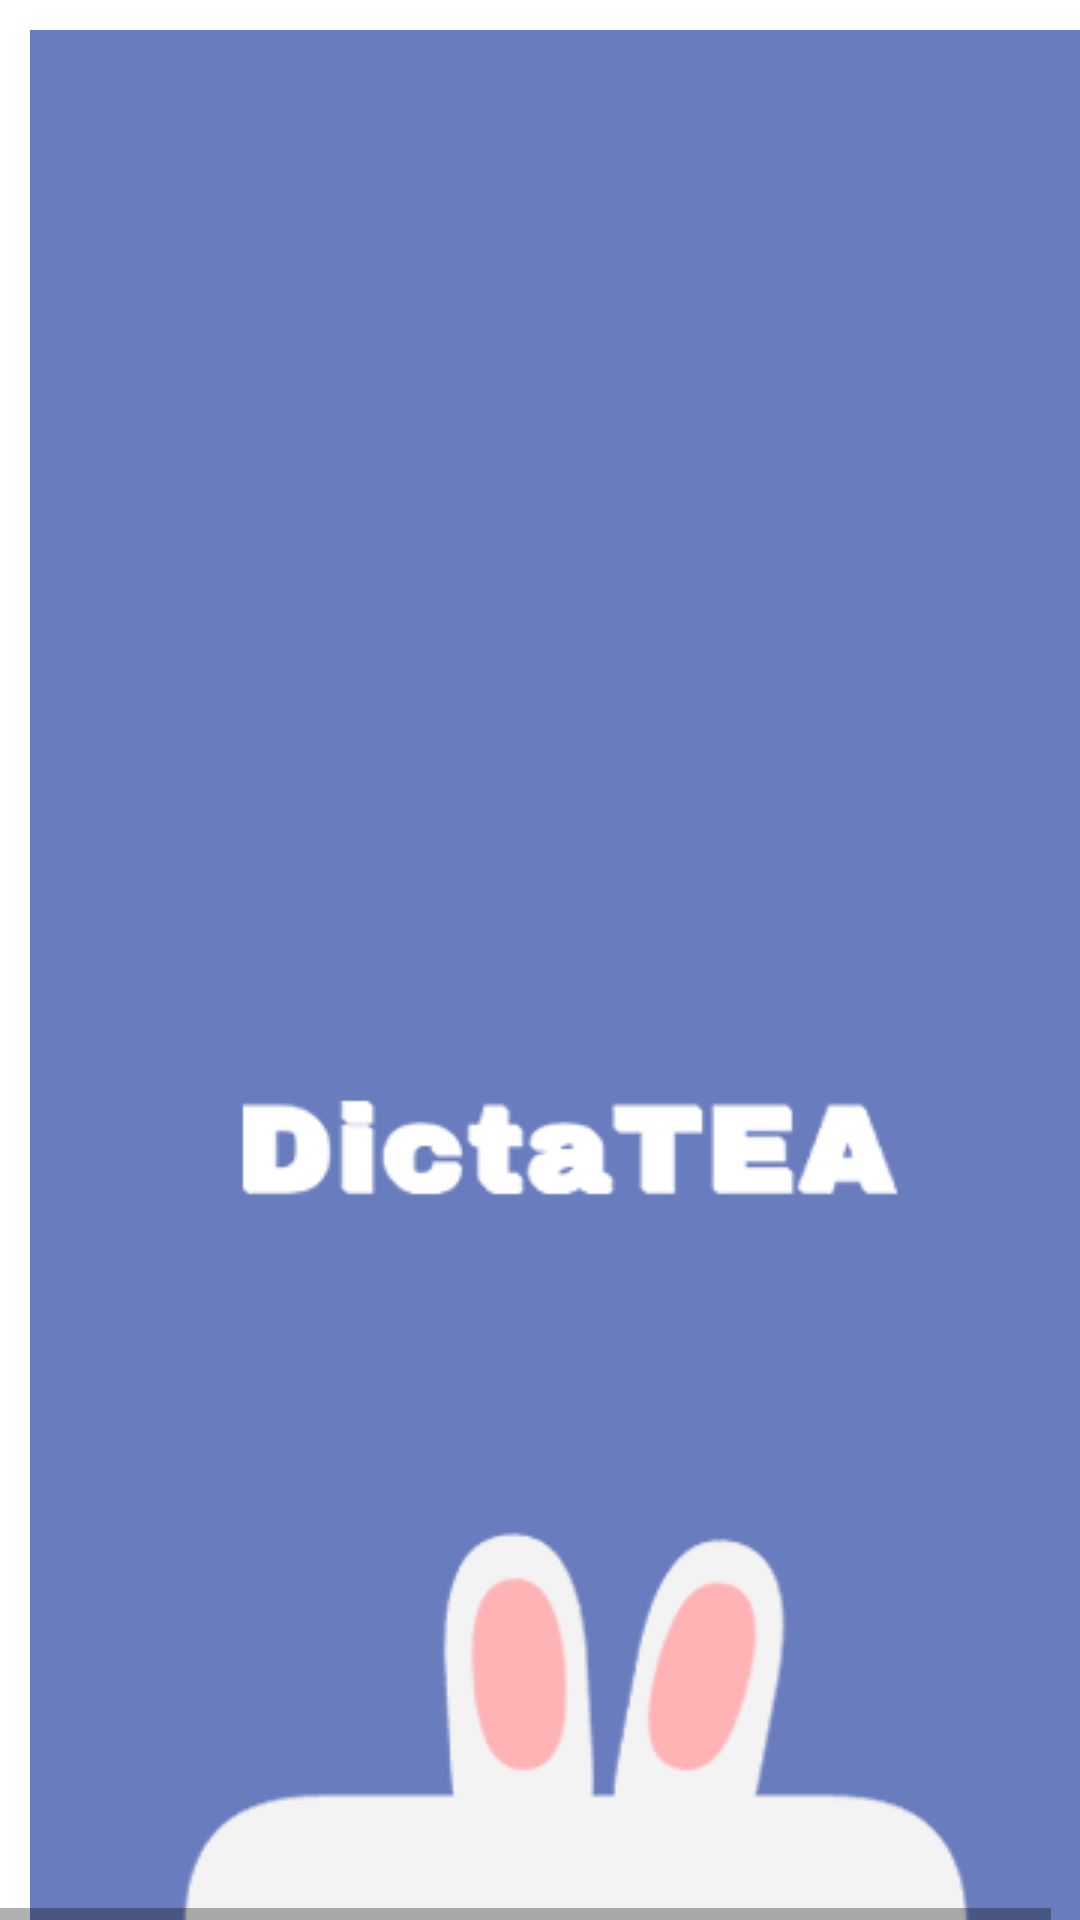

This screen was rendered from an Android layout file. Write that file and the resources it references.
<!-- AndroidManifest.xml: application theme Theme.DictaTEA -->
<!-- res/layout/splashscreen.xml -->
<HorizontalScrollView xmlns:android="http://schemas.android.com/apk/res/android" xmlns:tools="http://schemas.android.com/tools"
	android:layout_width="match_parent" android:layout_height="wrap_content" >
	
	<ScrollView android:id="@+id/splashscreen" 
		android:layout_width="wrap_content" 
		android:layout_height="match_parent" >

		<RelativeLayout android:id="@+id/content_container" 
			android:layout_width="wrap_content" 
			android:layout_height="wrap_content" >









			<RelativeLayout android:id="@+id/page_splashscreen_ek1"
				android:layout_marginTop="0dp"
				android:layout_marginStart="0dp"
				android:layout_width="wrap_content"
				android:layout_height="wrap_content"
				>

				<View   android:id="@+id/__bg__splashscreen_ek2"
					android:background="@drawable/__bg__splashscreen_ek2_shape"
					 android:layout_marginStart="0dp"
					android:layout_marginTop="0dp"
					android:layout_width="360dp"
					android:layout_height="800dp" />

				<ImageView
					android:id="@+id/dictatea_ek1"
					android:layout_width="match_parent"
					android:layout_height="match_parent"
					android:layout_marginStart="10dp"
					android:layout_marginTop="10dp"
					android:contentDescription="dictatea_ek1"
					android:src="@drawable/dictatea_ek1" />

			</RelativeLayout>


		</RelativeLayout>

	</ScrollView>
</HorizontalScrollView>
<!-- resources referenced by this layout -->
<resources>
  <!-- drawable __bg__splashscreen_ek2_shape (drawable-nodpi) -->
  <?xml version="1.0" encoding="utf-8"?>
  <shape xmlns:android="http://schemas.android.com/apk/res/android"
  	android:shape="rectangle" >
  	<solid android:color="@color/nombre_color" />
  </shape>
  <!-- drawable dictatea_ek1: png bitmap (drawable, 27709 bytes) -->
  <style name="Theme.DictaTEA" parent="Theme.MaterialComponents.DayNight.DarkActionBar">
          
          <item name="colorPrimary">@color/barrahome2_color</item>
          <item name="colorPrimaryVariant">@color/barrahome2_color</item>
          <item name="colorOnPrimary">@color/white</item>
          
          <item name="colorSecondary">@color/teal_200</item>
          <item name="colorSecondaryVariant">@color/teal_700</item>
          <item name="colorOnSecondary">@color/black</item>
          
          <item name="android:statusBarColor" tools:targetApi="l">?attr/colorPrimaryVariant</item>
          
      </style>
  <color name="barrahome2_color">#697CBE</color>
  <color name="white">#FFFFFFFF</color>
  <color name="teal_200">#FF03DAC5</color>
  <color name="teal_700">#FF018786</color>
  <color name="black">#FF000000</color>
</resources>
